Run: headless pygame with SDL's dummy video driver; simulated clock (each Clock.tick advances the game by its frame time, no real sleeping); random seed 0; keys injected as events and as key.get_pressed() state; no mouse input.
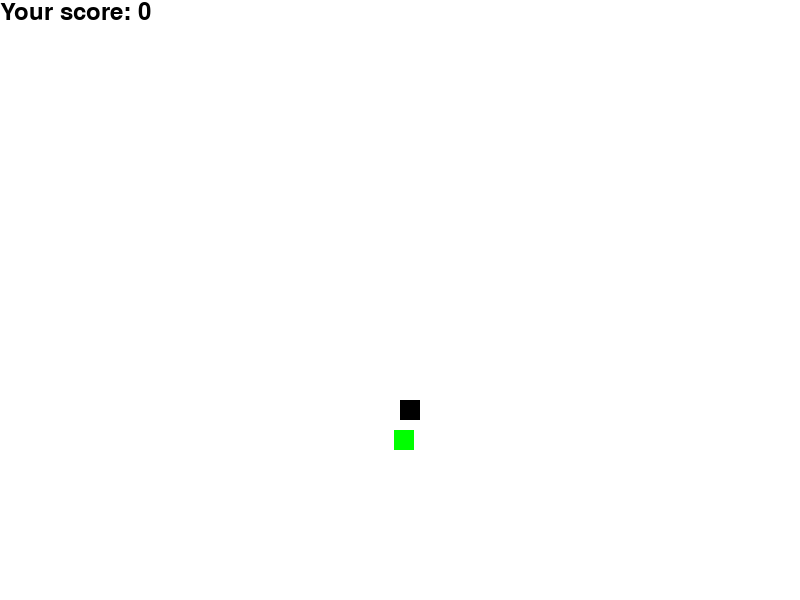
Frame 1 of 4 · flips 1–60 · no input
Frame 2 of 4 · flips 61–180 · tapped SPACE, RETURN · held RIGHT (→), D · screen unchanged from frame 1, image omitted
Frame 3 of 4 · flips 181–300 · held DOWN (↓), S · screen unchanged from frame 2, image omitted
Frame 4 of 4 · flips 301–420 · held LEFT (←), A, UP (↑), W · screen unchanged from frame 3, image omitted

The pygame program that drew these frames:

import pygame
import random

pygame.init()

width = 800
length = 600

screen = pygame.display.set_mode((width, length))
pygame.display.set_caption("Snake")
done = False
pause = False

font = pygame.font.SysFont("comicsansms", 35)

speed = 15
block = 20


white = (255, 255, 255)
yellow = (255, 255, 102)
black = (0, 0, 0)
red = (213, 50, 80)
green = (0, 255, 0)
blue = (50, 153, 213)

clock = pygame.time.Clock()

done = False

def snake(block, list):
    for x in list:
        pygame.draw.rect(screen, black, [x[0],x[0],block,block])

def your_score(score):
    num = font.render("Your score: " + str(score), True, black)
    screen.blit(num, (0,0) )

def message(msg, color):
    a = font.render(msg, True, color)
    screen.blit(a, (width / 6, length / 3))



x1 = width // 2
y1 = length // 2

x1_change = 0
y1_change = 0

snake_list = []
snake_length = 1

foodx = random.randint(0, width)
foody = random.randint(0, length)



while not done:


    for event in pygame.event.get():
        if event.type == pygame.QUIT:
            done = True
            pygame.quit()

    if pause:
        
        press = pygame.key.get_pressed()

        if press[pygame.K_RETURN] :
            done = True

        if press[pygame.K_SPACE]:
            

            pause = False
        
        continue

    screen.fill(white)
    
    for event in pygame.event.get():
            if event.type == pygame.QUIT:
                done = True
            if event.type == pygame.KEYDOWN:
                if event.key == pygame.K_LEFT:
                    x1_change = -block
                    y1_change = 0
                elif event.key == pygame.K_RIGHT:
                    x1_change = block
                    y1_change = 0
                elif event.key == pygame.K_UP:
                    x1_change = 0
                    y1_change = -block
                elif event.key == pygame.K_DOWN:
                    x1_change = 0
                    y1_change = block

    if x1 >= width or x1 < 0 or y1 >= length or y1 < 0:
            done = True

    x1 += x1_change
    y1 += y1_change
    
    pygame.draw.rect(screen, green, [foodx, foody, block, block])

    snake_head = []
    snake_head.append(x1)
    snake_head.append(y1)

    snake_list.append(snake_head)

    if len(snake_list) > snake_length:
        del snake_list[0]

    for x in snake_list[:-1]:
            if x == snake_head:
                done = True

    snake(block, snake_list)
    your_score(snake_length - 1)
    pygame.display.update()

    if x1 == foodx and y1 == foody:
            foodx = round(random.randint(0, width - block) / 10) * 10
            foody = round(random.randint(0, length - block) / 10) * 10
            snake_length += 1
        
    clock.tick(speed)
    


    pygame.display.flip()
    clock.tick(80)
